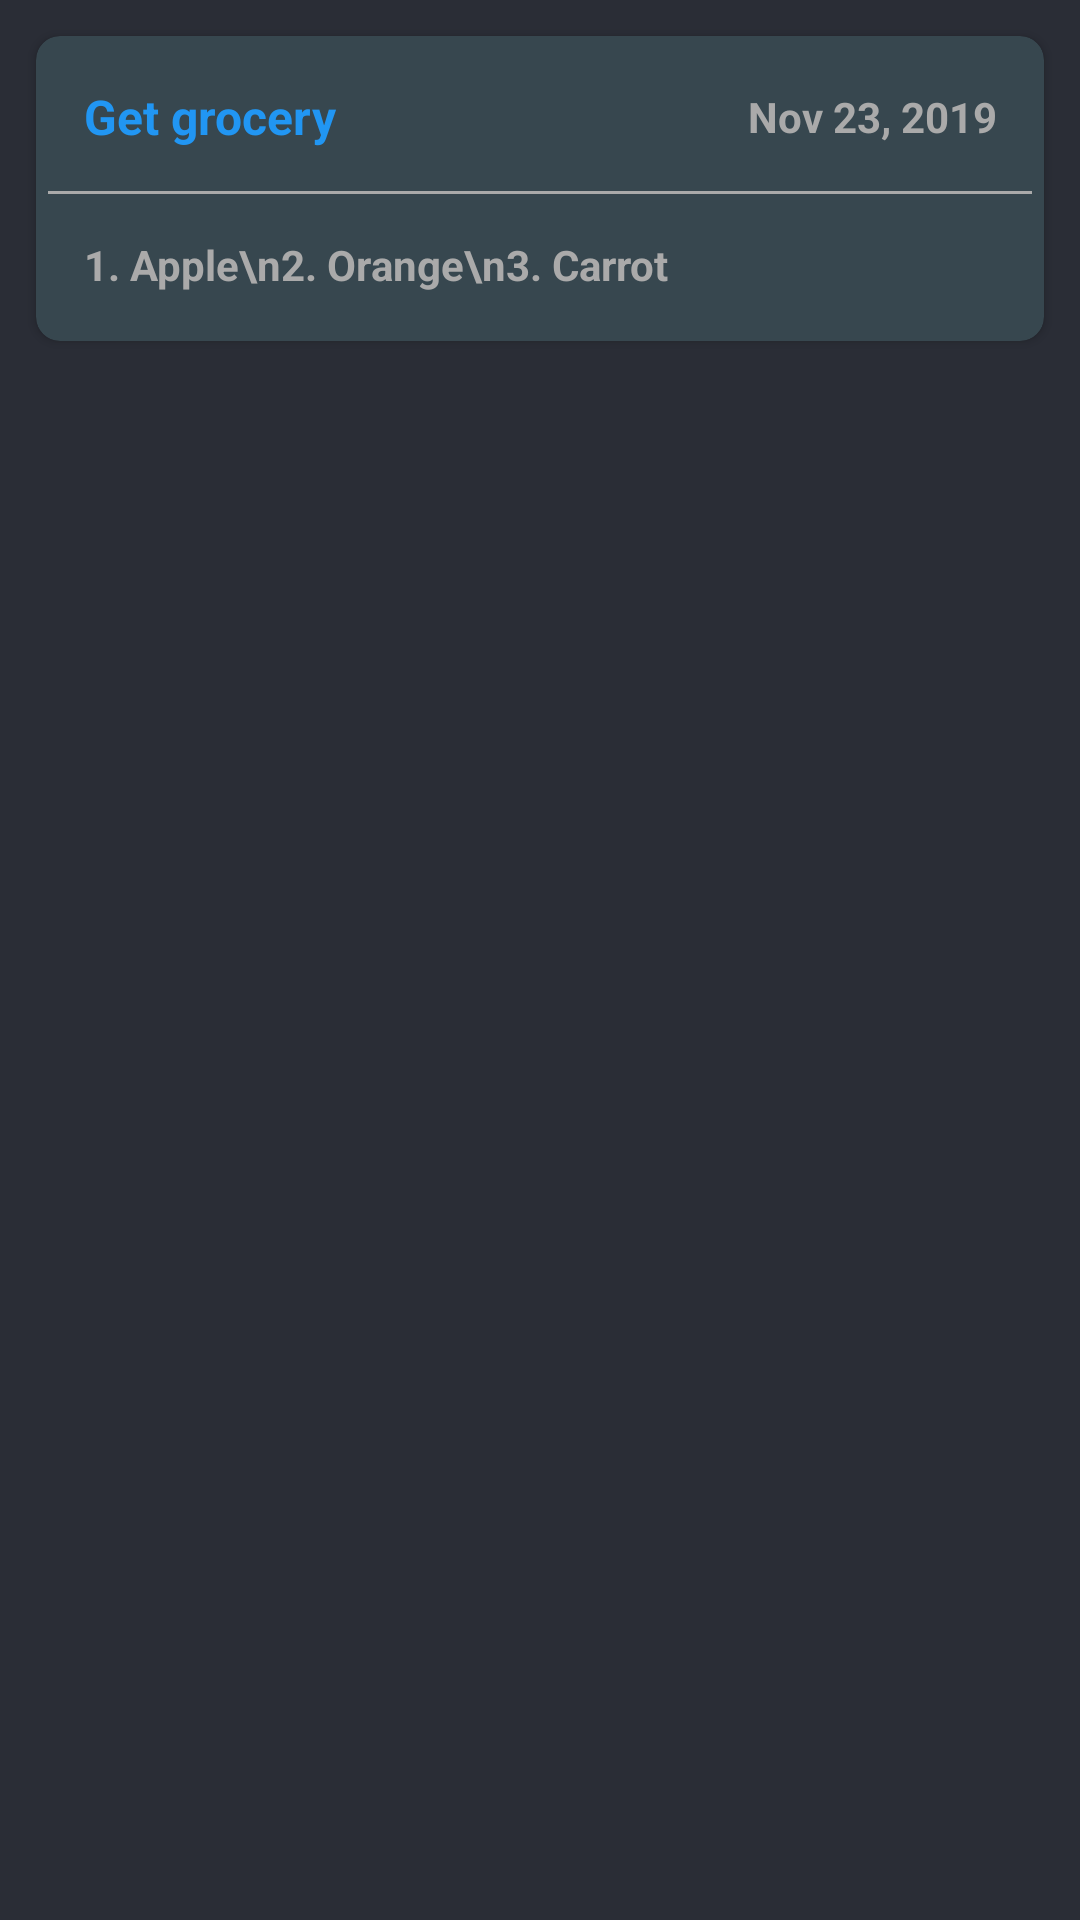

Here is an Android app screen rendered from its layout file. Give the layout XML and the strings, colors and styles it references.
<!-- AndroidManifest.xml: application theme Dark.ActionBar -->
<!-- res/layout/model_notes.xml -->
<?xml version="1.0" encoding="utf-8"?>
<RelativeLayout xmlns:android="http://schemas.android.com/apk/res/android"
    android:layout_width="match_parent"
    android:layout_height="wrap_content"
    xmlns:app="http://schemas.android.com/apk/res-auto"
    android:background="@color/colorPrimary">

    <androidx.cardview.widget.CardView
        android:layout_width="match_parent"
        android:layout_height="wrap_content"
        android:layout_margin="12dp"
        android:padding="4dp"
        android:elevation="6dp"
        app:cardBackgroundColor="@color/colorGrayAccent"
        app:cardCornerRadius="8dp">
        <LinearLayout
            android:layout_width="match_parent"
            android:layout_height="wrap_content"
            android:orientation="vertical"
            android:background="?android:attr/selectableItemBackground"
            android:layout_margin="2dp"
            android:weightSum="2">

            <LinearLayout
                android:layout_width="match_parent"
                android:layout_height="wrap_content"
                android:orientation="horizontal"
                android:weightSum="2">
                <TextView
                    android:layout_width="wrap_content"
                    android:layout_height="wrap_content"
                    android:textColor="@color/blue"
                    android:id="@+id/nTitle"
                    android:textStyle="bold"
                    android:layout_gravity="center"
                    android:textSize="16sp"
                    android:text="Get grocery"
                    android:layout_margin="8dp"
                    android:layout_weight="2"
                    android:padding="6dp"/>
                <TextView
                    android:layout_width="wrap_content"
                    android:layout_height="wrap_content"
                    android:textColor="@android:color/darker_gray"
                    android:id="@+id/nDate"
                    android:textStyle="bold"
                    android:layout_gravity="center|end"
                    android:textAlignment="textEnd"
                    android:textSize="14sp"
                    android:text="Nov 23, 2019"
                    android:layout_margin="8dp"
                    android:layout_weight="1"
                    android:padding="6dp"/>
            </LinearLayout>
            <View
                android:layout_width="match_parent"
                android:layout_height="1dp"
                android:background="@android:color/darker_gray"
                android:layout_marginLeft="2dp"
                android:layout_marginRight="2dp"/>
            <TextView
                android:id="@+id/nBody"
                android:layout_width="match_parent"
                android:layout_height="wrap_content"
                android:layout_margin="8dp"
                android:padding="6dp"
                android:textSize="14sp"
                android:text="1. Apple\n2. Orange\n3. Carrot"
                android:textColor="@android:color/darker_gray"
                android:textStyle="bold"/>



        </LinearLayout>

    </androidx.cardview.widget.CardView>
</RelativeLayout>
<!-- resources referenced by this layout -->
<resources>
  <color name="blue">#2196f3</color>
  <color name="colorGrayAccent">#37474f</color>
  <color name="colorPrimary">#2A2D36</color>
  <style name="Dark.ActionBar" parent="Theme.MaterialComponents.Light.DarkActionBar">
          
          <item name="colorPrimary">@color/colorPrimary</item>
          <item name="colorPrimaryDark">@color/colorPrimaryDark</item>
          <item name="colorAccent">@color/colorAccent</item>
  
      </style>
  <color name="colorPrimaryDark">#2A2D36</color>
  <color name="colorAccent">#ffffff</color>
</resources>
